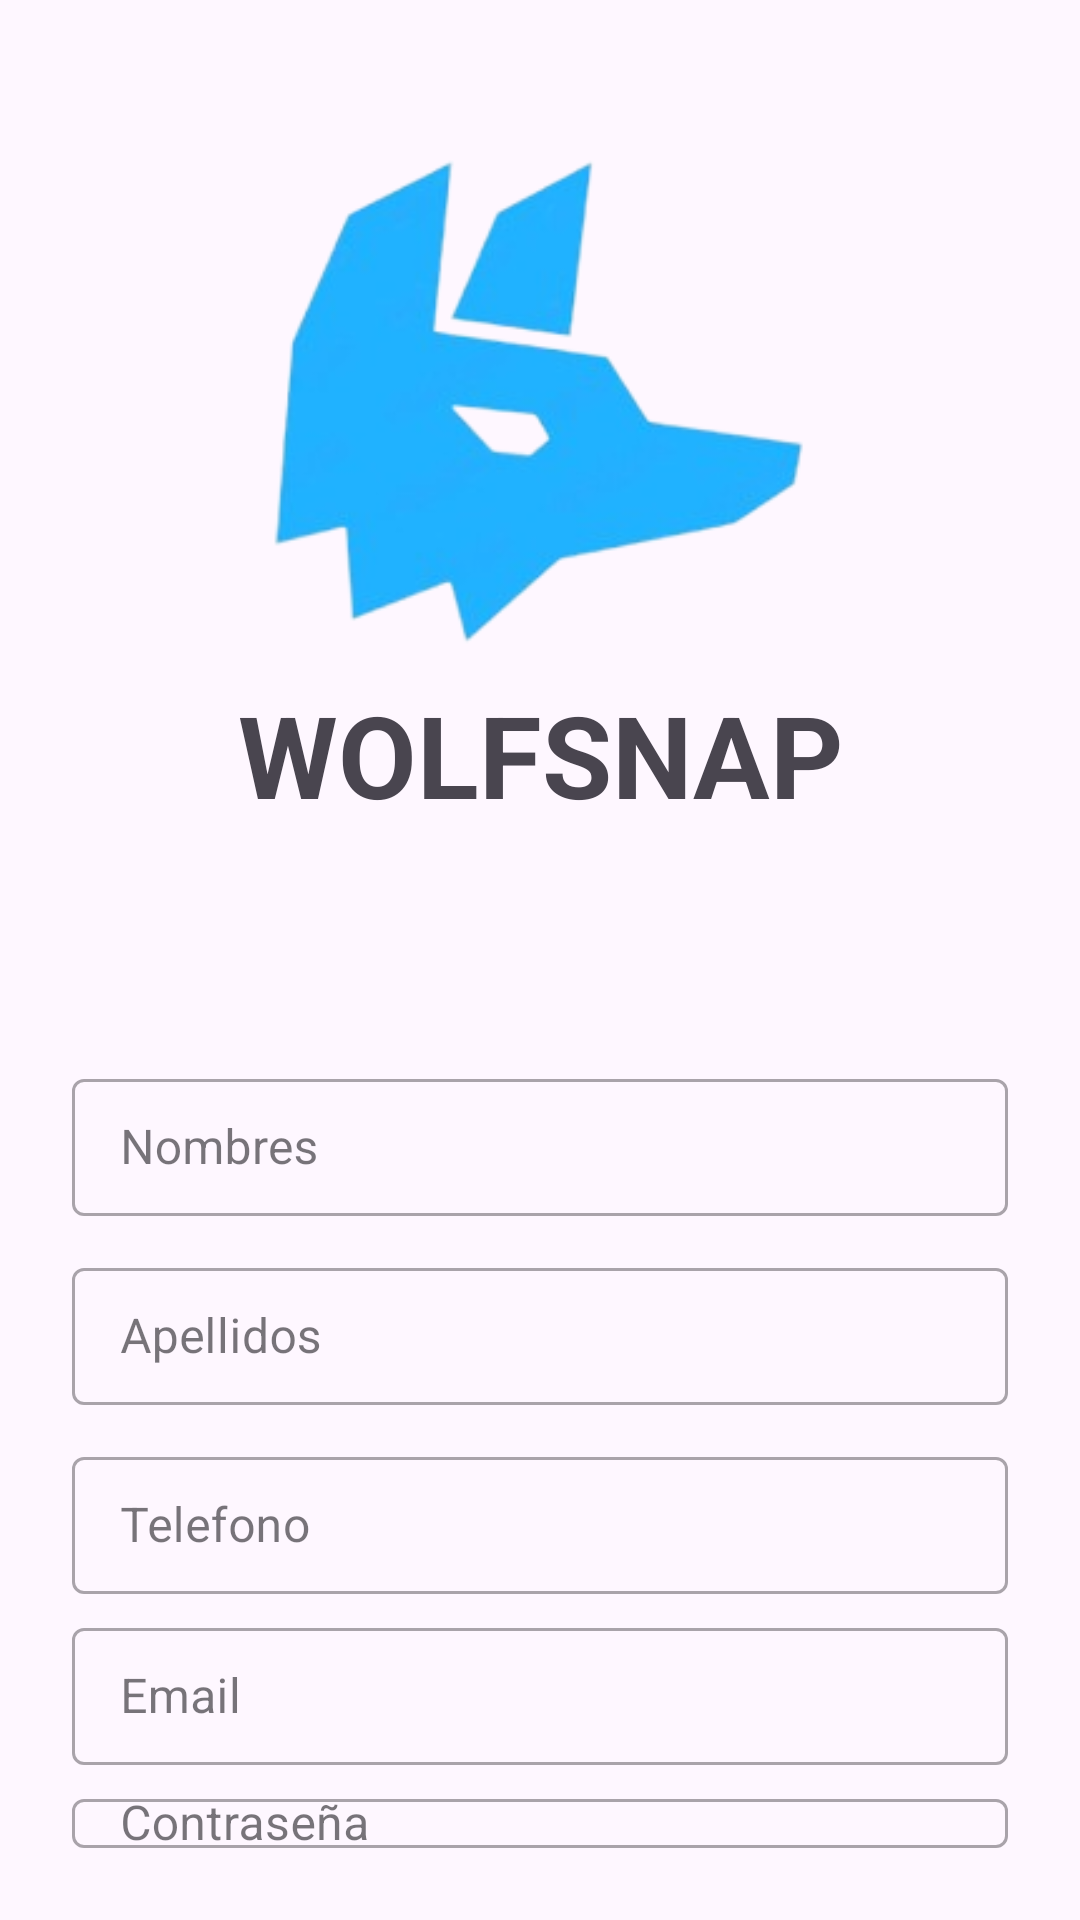

Layout XML and referenced resources for this Android screen:
<!-- AndroidManifest.xml: application theme Theme.APP_WOLF -->
<!-- res/layout/activity_registro.xml -->
<?xml version="1.0" encoding="utf-8"?>
<androidx.constraintlayout.widget.ConstraintLayout xmlns:android="http://schemas.android.com/apk/res/android"
    xmlns:app="http://schemas.android.com/apk/res-auto"
    xmlns:tools="http://schemas.android.com/tools"
    android:id="@+id/main"
    android:layout_width="match_parent"
    android:layout_height="match_parent"
    tools:context=".Registro">

    <LinearLayout
        android:layout_width="match_parent"
        android:layout_height="match_parent"
        android:layout_marginStart="24dp"
        android:layout_marginTop="24dp"
        android:layout_marginEnd="24dp"
        android:layout_marginBottom="24dp"
        android:orientation="vertical"
        app:layout_constraintBottom_toBottomOf="parent"
        app:layout_constraintEnd_toEndOf="parent"
        app:layout_constraintStart_toStartOf="parent"
        app:layout_constraintTop_toTopOf="parent">

        <ImageView
            android:id="@+id/ivLogo"
            android:layout_width="match_parent"
            android:layout_height="164dp"
            android:layout_marginTop="28dp"
            android:layout_marginBottom="10dp"
            android:contentDescription="logo_desc"
            android:src="@drawable/logoo"
            app:layout_constraintEnd_toEndOf="parent"
            app:layout_constraintStart_toStartOf="parent"
            app:layout_constraintTop_toTopOf="parent" />

        <TextView
            android:id="@+id/logo"
            android:layout_width="match_parent"
            android:layout_height="wrap_content"
            android:layout_marginBottom="20dp"
            android:gravity="center"
            android:text="WOLFSNAP"
            android:textSize="38dp"
            android:textStyle="bold" />

        <TextView
            android:id="@+id/error"
            style="@style/Widget.MaterialComponents.TextInputLayout.OutlinedBox"
            android:layout_width="match_parent"
            android:layout_height="wrap_content"
            android:background="#FF0000"
            android:padding="10dp"
            android:text="TextView"
            android:textAlignment="center"
            android:textAllCaps="false"
            android:textColor="#FFFFFF"
            android:textSize="16sp"
            android:textStyle="bold"
            android:visibility="invisible" />

        <LinearLayout
            android:layout_width="match_parent"
            android:layout_height="wrap_content"
            android:layout_marginTop="10dp"
            android:orientation="vertical">

            

            <com.google.android.material.textfield.TextInputLayout
                android:id="@+id/tilNombres"
                style="@style/Widget.MaterialComponents.TextInputLayout.OutlinedBox"
                android:layout_width="match_parent"
                android:layout_height="wrap_content"
                android:layout_marginTop="6dp"
                android:elevation="4dp"
                android:hint="Nombres"
                app:layout_constraintEnd_toEndOf="parent"
                app:layout_constraintStart_toStartOf="parent"
                app:layout_constraintTop_toBottomOf="@id/tilUsername">

                <com.google.android.material.textfield.TextInputEditText
                    android:id="@+id/etNombres"
                    android:layout_width="match_parent"
                    android:layout_height="wrap_content"
                    android:layout_marginBottom="6dp"
                    android:inputType="text"
                    android:padding="12dp"
                    android:textColorHint="@color/hint_text_color" />

            </com.google.android.material.textfield.TextInputLayout>

            

            <com.google.android.material.textfield.TextInputLayout
                android:id="@+id/tilApellidos"
                style="@style/Widget.MaterialComponents.TextInputLayout.OutlinedBox"
                android:layout_width="match_parent"
                android:layout_height="wrap_content"
                android:layout_marginTop="6dp"
                android:elevation="4dp"
                android:hint="Apellidos"
                app:layout_constraintEnd_toEndOf="parent"
                app:layout_constraintStart_toStartOf="parent"
                app:layout_constraintTop_toBottomOf="@id/tilUsername">

                <com.google.android.material.textfield.TextInputEditText
                    android:id="@+id/etApellidos"
                    android:layout_width="match_parent"
                    android:layout_height="wrap_content"
                    android:layout_marginBottom="6dp"
                    android:inputType="text"
                    android:padding="12dp"
                    android:textColorHint="@color/hint_text_color" />

            </com.google.android.material.textfield.TextInputLayout>

            

            <com.google.android.material.textfield.TextInputLayout
                android:id="@+id/tilTelefono"
                style="@style/Widget.MaterialComponents.TextInputLayout.OutlinedBox"
                android:layout_width="match_parent"
                android:layout_height="wrap_content"
                android:layout_marginTop="6dp"
                android:elevation="4dp"
                android:hint="Telefono"
                app:layout_constraintEnd_toEndOf="parent"
                app:layout_constraintStart_toStartOf="parent"
                app:layout_constraintTop_toBottomOf="@id/tilUsername">

                <com.google.android.material.textfield.TextInputEditText
                    android:id="@+id/etTelefono"
                    android:layout_width="match_parent"
                    android:layout_height="wrap_content"
                    android:layout_marginBottom="6dp"
                    android:inputType="number"
                    android:padding="12dp"
                    android:textColorHint="@color/hint_text_color" />

            </com.google.android.material.textfield.TextInputLayout>

            

            <com.google.android.material.textfield.TextInputLayout
                android:id="@+id/tilEmail"
                style="@style/Widget.MaterialComponents.TextInputLayout.OutlinedBox"
                android:layout_width="match_parent"
                android:layout_height="wrap_content"
                android:elevation="4dp"
                android:hint="Email"
                app:layout_constraintEnd_toEndOf="parent"
                app:layout_constraintStart_toStartOf="parent"
                app:layout_constraintTop_toBottomOf="@id/ivLogo">

                <com.google.android.material.textfield.TextInputEditText
                    android:id="@+id/etEmail"
                    android:layout_width="match_parent"
                    android:layout_height="wrap_content"
                    android:layout_marginTop="50dp"
                    android:inputType="textEmailAddress"
                    android:padding="12dp"
                    android:textColorHint="@color/hint_text_color" />

            </com.google.android.material.textfield.TextInputLayout>

            

            <com.google.android.material.textfield.TextInputLayout
                android:id="@+id/tilPassword"
                style="@style/Widget.MaterialComponents.TextInputLayout.OutlinedBox"
                android:layout_width="match_parent"
                android:layout_height="wrap_content"
                android:layout_marginTop="6dp"
                android:elevation="4dp"
                android:hint="Contraseña"
                app:layout_constraintEnd_toEndOf="parent"
                app:layout_constraintStart_toStartOf="parent"
                app:layout_constraintTop_toBottomOf="@id/tilUsername">

                <com.google.android.material.textfield.TextInputEditText
                    android:id="@+id/etPassword"
                    android:layout_width="match_parent"
                    android:layout_height="wrap_content"
                    android:inputType="textPassword"
                    android:padding="12dp"
                    android:textColorHint="@color/hint_text_color" />

            </com.google.android.material.textfield.TextInputLayout>

            

            <com.google.android.material.textfield.TextInputLayout
                android:id="@+id/tilPasswordConfirm"
                style="@style/Widget.MaterialComponents.TextInputLayout.OutlinedBox"
                android:layout_width="match_parent"
                android:layout_height="wrap_content"
                android:layout_marginTop="6dp"
                android:elevation="4dp"
                android:hint="Confirma Contraseña"
                app:layout_constraintEnd_toEndOf="parent"
                app:layout_constraintStart_toStartOf="parent"
                app:layout_constraintTop_toBottomOf="@id/tilUsername">

                <com.google.android.material.textfield.TextInputEditText
                    android:id="@+id/etPasswordConfirm"
                    android:layout_width="match_parent"
                    android:layout_height="wrap_content"
                    android:inputType="textPassword"
                    android:padding="12dp"
                    android:textColorHint="@color/hint_text_color" />

            </com.google.android.material.textfield.TextInputLayout>

            <Button
                android:id="@+id/btn_registro"
                style="@style/Widget.MaterialComponents.TextInputLayout.OutlinedBox"
                android:layout_width="match_parent"
                android:layout_height="wrap_content"
                android:layout_marginTop="30dp"
                android:backgroundTint="#1A9CEC"
                android:padding="12dp"
                android:paddingStart="50dp"
                android:paddingEnd="50dp"
                android:text="CREAR CUENTA"
                android:textAlignment="textStart"
                android:textAllCaps="true"
                android:textColor="#FFFFFF"
                android:textSize="16sp"
                android:textStyle="bold"
                app:icon="@drawable/agregar"
                app:iconGravity="end"
                app:iconSize="25dp"
                app:iconTint="#FFFFFF"
                app:iconTintMode="src_atop" />


        </LinearLayout>

    </LinearLayout>
</androidx.constraintlayout.widget.ConstraintLayout>
<!-- resources referenced by this layout -->
<resources>
  <color name="hint_text_color">#999999</color>
  <!-- drawable logoo: png bitmap (drawable, 31195 bytes) -->
  <style name="Theme.APP_WOLF" parent="Base.Theme.APP_WOLF" />
  <style name="Base.Theme.APP_WOLF" parent="Theme.Material3.DayNight.NoActionBar">
          
          
          <item name="iconColor">@color/icon_color_light</item>
      </style>
  <color name="icon_color_light">#000000</color>
</resources>
